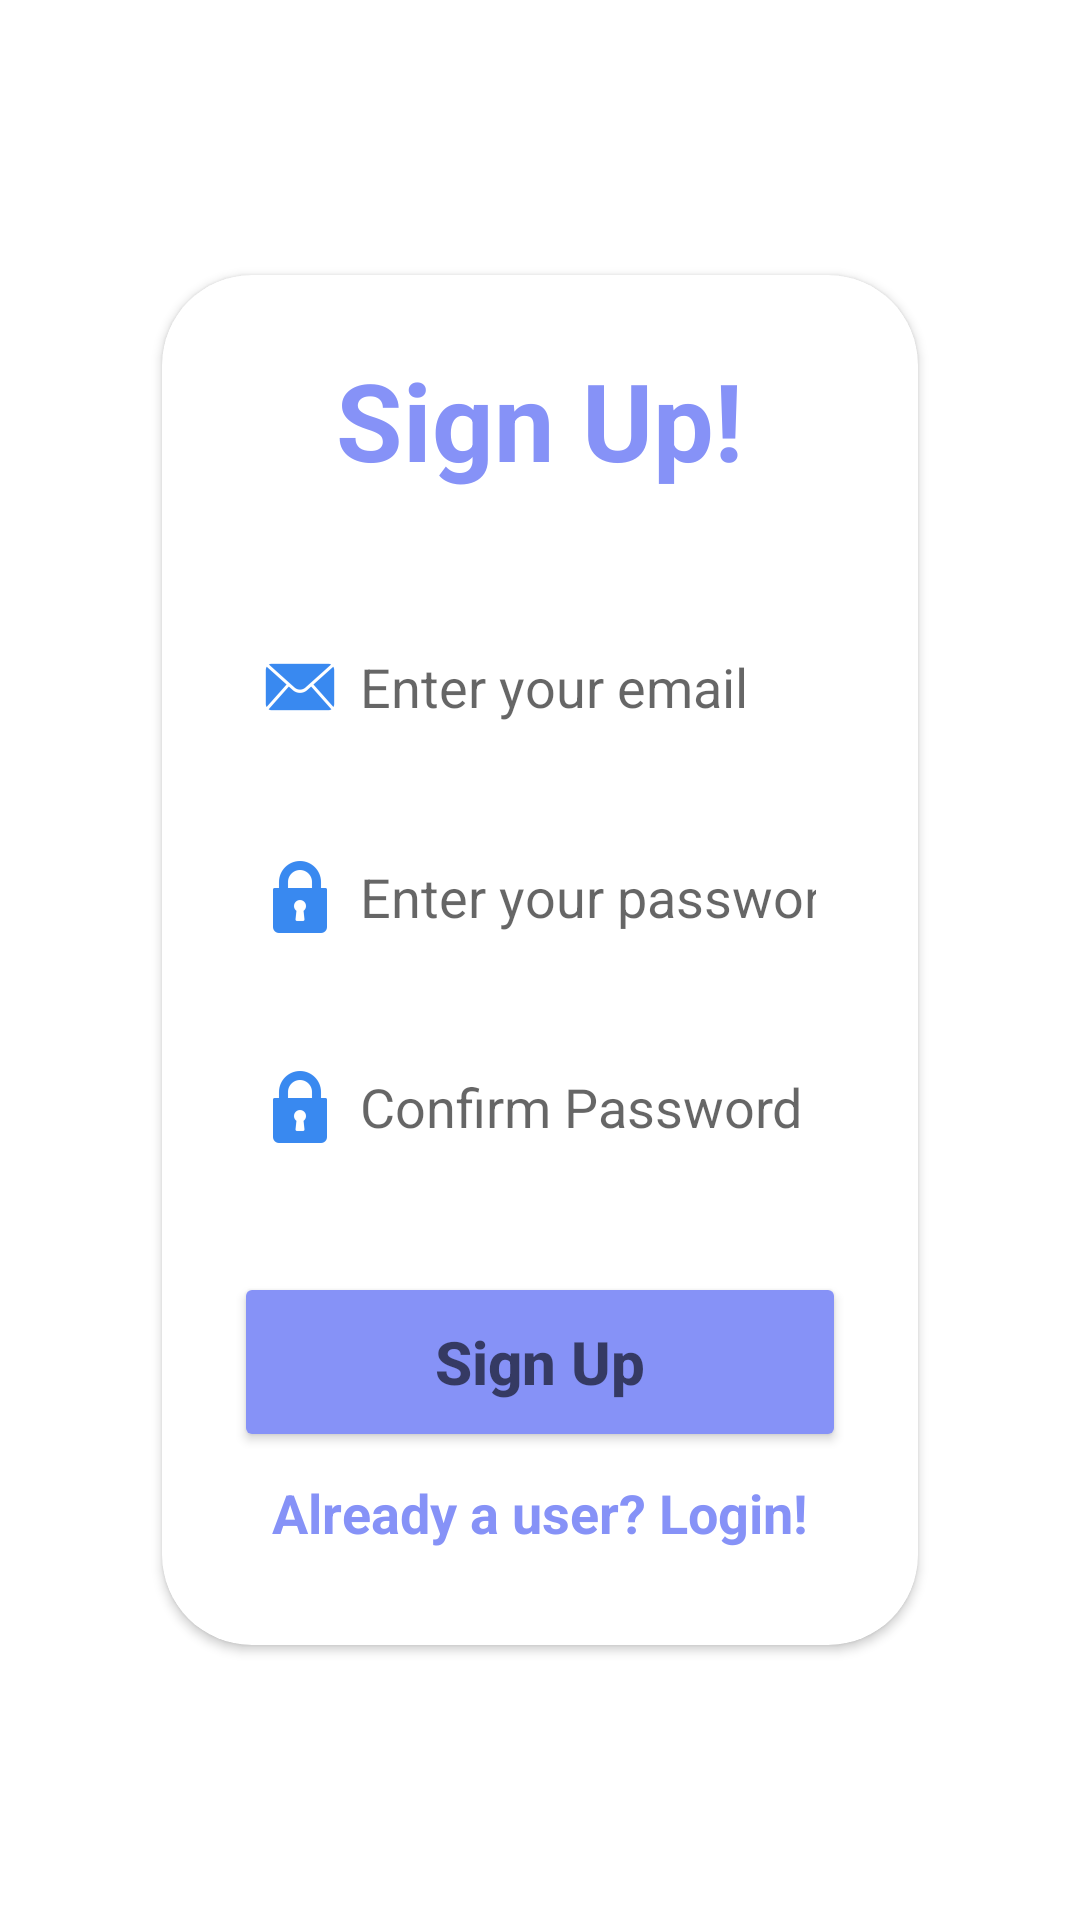

Produce the Android XML layout that renders to this screen, including the resource entries it uses.
<!-- AndroidManifest.xml: application theme Theme.MyApp -->
<!-- res/layout/activity_signin_page.xml -->
<?xml version="1.0" encoding="utf-8"?>
<FrameLayout
    xmlns:android="http://schemas.android.com/apk/res/android"
    xmlns:app="http://schemas.android.com/apk/res-auto"
    android:id="@+id/main"
    android:layout_width="match_parent"
    android:layout_height="match_parent">

    <LinearLayout
        android:layout_width="match_parent"
        android:layout_height="match_parent"
        android:orientation="vertical"
        android:gravity="center"
        android:padding="24dp"
        android:background="#FFFFFF">

        <androidx.cardview.widget.CardView
            android:layout_width="match_parent"
            android:layout_height="wrap_content"
            android:elevation="20dp"
            app:cardCornerRadius="30dp"
            android:layout_margin="30dp">

            <LinearLayout
                android:layout_width="match_parent"
                android:layout_height="wrap_content"
                android:orientation="vertical"
                android:gravity="center_horizontal"
                android:padding="24dp">


                <TextView
                    android:layout_width="wrap_content"
                    android:layout_height="wrap_content"
                    android:text="@string/sign_up"
                    android:textSize="36sp"
                    android:textStyle="bold"
                    android:textAlignment="center"
                    android:textColor="@color/lavender"/>

                <EditText
                    android:layout_width="wrap_content"
                    android:layout_height="50dp"
                    android:id="@+id/signinemail"
                    android:background="@drawable/custom_edit_text"
                    android:padding="10dp"
                    android:layout_marginTop="40dp"
                    android:drawableStart="@drawable/ic_action_mail"
                    android:drawablePadding="8dp"
                    android:hint="@string/enter_email"
                    android:autofillHints="emailAddress"
                    android:inputType="textEmailAddress"
                    android:ems="12"
                    android:textColor="@color/black"/>


                <EditText
                    android:layout_width="wrap_content"
                    android:layout_height="50dp"
                    android:id="@+id/signinpass"
                    android:background="@drawable/custom_edit_text"
                    android:padding="10dp"
                    android:drawableStart="@drawable/ic_action_name"
                    android:drawablePadding="8dp"
                    android:layout_marginTop="20dp"
                    android:autofillHints="password"
                    android:inputType="textPassword"
                    android:ems="12"
                    android:hint="@string/enter_pass"
                    android:textColor="@color/black"/>


                <EditText
                    android:layout_width="wrap_content"
                    android:layout_height="50dp"
                    android:id="@+id/signincpass"
                    android:background="@drawable/custom_edit_text"
                    android:padding="10dp"
                    android:drawableStart="@drawable/ic_action_name"
                    android:drawablePadding="8dp"
                    android:layout_marginTop="20dp"
                    android:autofillHints="password"
                    android:inputType="textPassword"
                    android:ems="12"
                    android:hint="@string/confirm_pass"
                    android:textColor="@color/black"/>

                <Button
                    android:layout_width="wrap_content"
                    android:layout_height="60dp"
                    android:id="@+id/signinBtn"
                    android:hint="@string/sign_btn"
                    android:layout_marginTop="30dp"
                    android:ems="10"
                    android:textStyle="bold"
                    android:textSize="20sp"
                    android:backgroundTint="#8692f7"
                    android:textColor="@color/white"/>

                <TextView
                    android:layout_width="wrap_content"
                    android:layout_height="wrap_content"
                    android:text="@string/login_msg"
                    android:id="@+id/signinlogin"
                    android:backgroundTint="@android:color/transparent"
                    android:textColor="#8692f7"
                    android:layout_gravity="center"
                    android:textSize="18sp"
                    android:textStyle="bold"
                    android:padding="8dp"/>


        </LinearLayout>

    </androidx.cardview.widget.CardView>
</LinearLayout>

    <LinearLayout
        android:id="@+id/loadingOverlay"
        android:layout_width="match_parent"
        android:layout_height="match_parent"
        android:orientation="vertical"
        android:background="#80000000"
        android:gravity="center"
        android:visibility="gone">

        <com.airbnb.lottie.LottieAnimationView
            android:layout_width="200dp"
            android:layout_height="200dp"
            android:id="@+id/loadingbar"
            app:lottie_loop="true"
            app:lottie_autoPlay="true"
            app:lottie_rawRes="@raw/loading"/>

    </LinearLayout>
</FrameLayout>
<!-- resources referenced by this layout -->
<resources>
  <color name="black">#FF000000</color>
  <color name="lavender">#8692f7</color>
  <color name="white">#FFFFFFFF</color>
  <!-- drawable ic_action_mail: png bitmap (drawable-hdpi, 814 bytes) -->
  <!-- drawable ic_action_name: png bitmap (drawable-hdpi, 675 bytes) -->
  <string name="confirm_pass">Confirm Password</string>
  <string name="enter_email">Enter your email</string>
  <string name="enter_pass">Enter your password</string>
  <string name="login_msg">Already a user? Login!</string>
  <string name="sign_btn">Sign Up</string>
  <string name="sign_up">Sign Up!</string>
  <style name="Theme.MyApp" parent="Theme.MaterialComponents.Light.NoActionBar">
          
          <item name="colorPrimary">@color/purple_500</item>
          <item name="colorPrimaryVariant">@color/purple_700</item>
          <item name="colorOnPrimary">@color/white</item>
  
          
          <item name="colorSecondary">@color/teal_200</item>
          <item name="colorSecondaryVariant">@color/teal_700</item>
          <item name="colorOnSecondary">@color/black</item>
  
          
          <item name="android:colorBackground">@color/white</item>
          <item name="colorSurface">@color/white</item>
          <item name="colorOnSurface">@color/black</item>
  
          
          <item name="android:forceDarkAllowed">false</item>
      </style>
  <color name="purple_500">#6200EE</color>
  <color name="purple_700">#3700B3</color>
  <color name="teal_200">#03DAC5</color>
  <color name="teal_700">#018786</color>
</resources>
